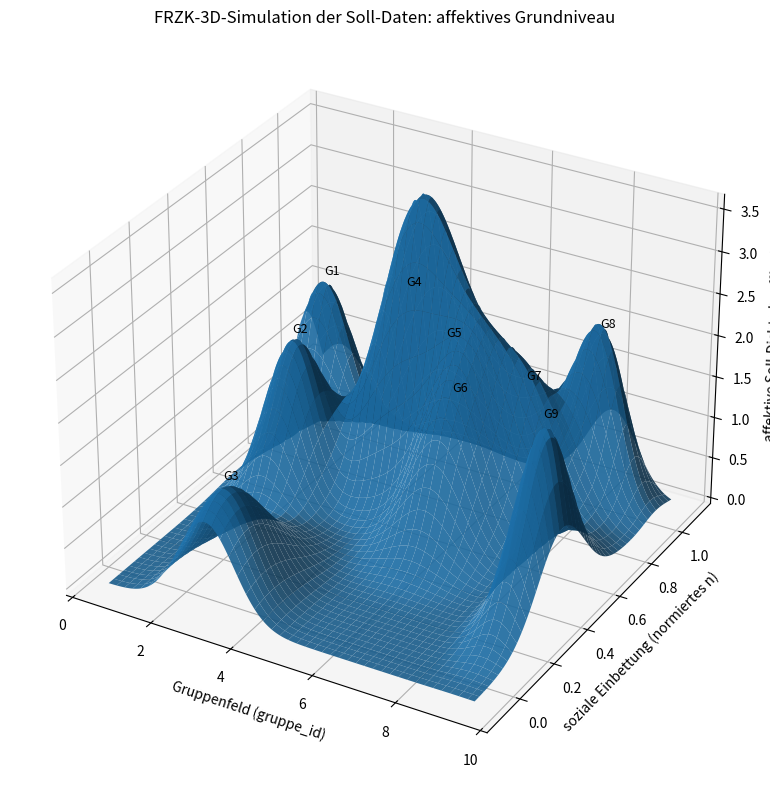
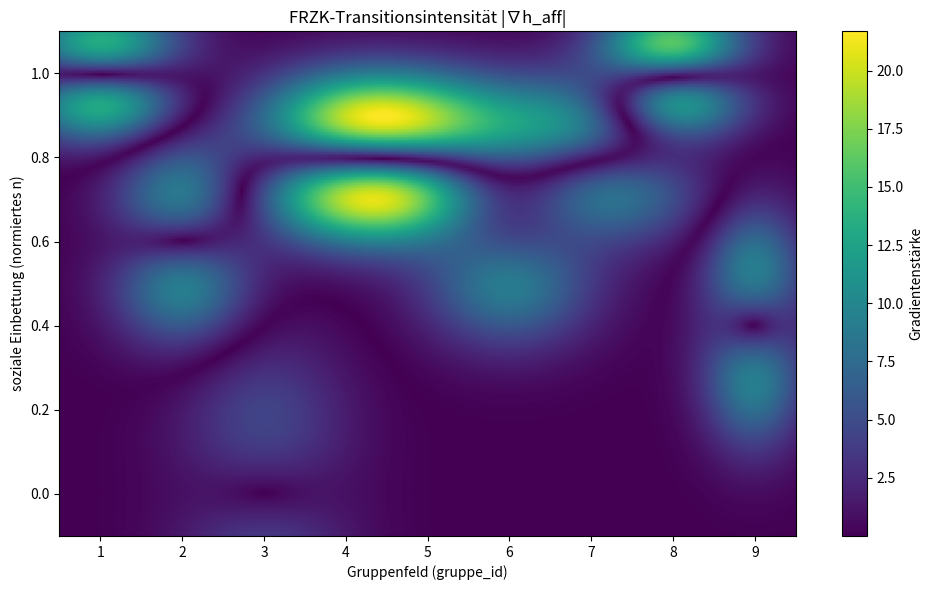

These figures' Python source, in order:
import json
import numpy as np
import matplotlib.pyplot as plt

data = [
    {
        "gruppe_id": 1,
        "z_mean": 1.7638891637325287,
        "z_std": 0.3151889629436303,
        "n": 12
    },
    {
        "gruppe_id": 2,
        "z_mean": 1.8775000095367431,
        "z_std": 0.24560136468765115,
        "n": 10
    },
    {
        "gruppe_id": 3,
        "z_mean": 1.3571428571428572,
        "z_std": 0.3499271061118826,
        "n": 7
    },
    {
        "gruppe_id": 4,
        "z_mean": 2.3704545389522207,
        "z_std": 0.4502573383799269,
        "n": 11
    },
    {
        "gruppe_id": 5,
        "z_mean": 1.8825754469091243,
        "z_std": 0.4574084945828843,
        "n": 11
    },
    {
        "gruppe_id": 6,
        "z_mean": 1.7191670060157775,
        "z_std": 0.364311983959819,
        "n": 10
    },
    {
        "gruppe_id": 7,
        "z_mean": 1.6363636363636365,
        "z_std": 0.5164865865538595,
        "n": 11
    },
    {
        "gruppe_id": 8,
        "z_mean": 2.0520833233992257,
        "z_std": 0.27737018954525544,
        "n": 12
    },
    {
        "gruppe_id": 9,
        "z_mean": 2.1999999947018094,
        "z_std": 0.11493367182109622,
        "n": 9
    }
]

group_ids = np.array([d["gruppe_id"] for d in data], dtype=float)
z_mean = np.array([d["z_mean"] for d in data], dtype=float)
z_std = np.array([d["z_std"] for d in data], dtype=float)
n_vals = np.array([d["n"] for d in data], dtype=float)

y_pos = (n_vals - n_vals.min()) / (n_vals.max() - n_vals.min() + 1e-9)

x = np.linspace(0.5, 9.5, 220)
y = np.linspace(-0.1, 1.1, 180)
X, Y = np.meshgrid(x, y)

Z = np.zeros_like(X)
for gid, mu_z, sigma_z, n_i, y_i in zip(group_ids, z_mean, z_std, n_vals, y_pos):
    sigma_x = 0.28 + 1.2 * sigma_z
    sigma_y = 0.08 + 0.02 * (12 - n_i)
    amplitude = mu_z * (0.92 + 0.08 * (n_i / n_vals.max()))
    Z += amplitude * np.exp(
        -(((X - gid) ** 2) / (2 * sigma_x ** 2) + ((Y - y_i) ** 2) / (2 * sigma_y ** 2))
    )

dZ_dy, dZ_dx = np.gradient(Z, y, x)
grad_mag = np.sqrt(dZ_dx**2 + dZ_dy**2)

fig = plt.figure(figsize=(12, 8))
ax = fig.add_subplot(111, projection="3d")
ax.plot_surface(X, Y, Z, linewidth=0, antialiased=True, alpha=0.9)
ax.set_title("FRZK-3D-Simulation der Soll-Daten: affektives Grundniveau")
ax.set_xlabel("Gruppenfeld (gruppe_id)")
ax.set_ylabel("soziale Einbettung (normiertes n)")
ax.set_zlabel("affektive Soll-Dichte h_aff(x,y)")
for gid, mu_z, y_i in zip(group_ids, z_mean, y_pos):
    ax.text(gid, y_i, mu_z + 0.08, f"G{int(gid)}", fontsize=9)
plt.tight_layout()
plt.show()

plt.figure(figsize=(10, 6))
plt.imshow(
    grad_mag,
    extent=[x.min(), x.max(), y.min(), y.max()],
    origin="lower",
    aspect="auto",
)
plt.title("FRZK-Transitionsintensität |∇h_aff|")
plt.xlabel("Gruppenfeld (gruppe_id)")
plt.ylabel("soziale Einbettung (normiertes n)")
plt.colorbar(label="Gradientenstärke")
plt.tight_layout()
plt.show()
